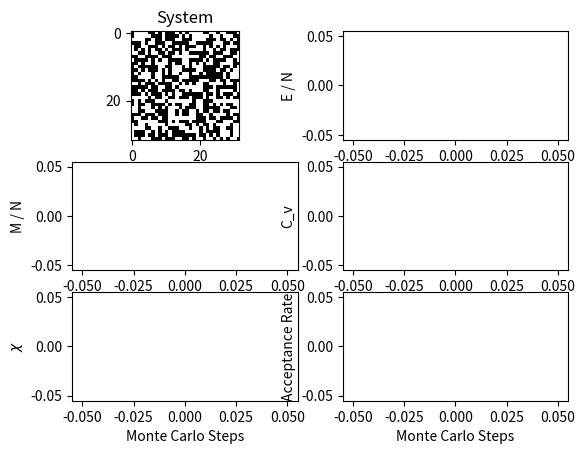

Recreate this plot in Python.
import numpy as np
import matplotlib.pyplot as plt
from matplotlib.animation import FuncAnimation
from scipy import signal


class IsingMCMC:
    def __init__(self, N, T=2.0):
        self.critical_temperature = 2.0 / np.log(1.0 + np.sqrt(2.0))
        self.temp = T
        self.N = N
        self.lattice = np.zeros([self.N, self.N])

        # Initialize accumulators to 0
        self.energy = 0
        self.energy_accum = 0
        self.energy_squared_accum = 0
        self.mag = 0
        self.mag_accum = 0
        self.mag_squared_accum = 0

        # Initialize lists to store raw data over time (aka monte carlo steps)
        self.energy_data = list()
        self.mag_data = list()
        self.energy_data_avg = list()
        self.mag_data_avg = list()
        self.specific_heat_data = list()
        self.susceptibility_data = list()
        self.acceptance_rate_data = list()

        self.mcs = 0
        self.accepted_moves = 0
        self.w = dict()

    def initialize_system(self):
        """ Initializes a lattice of size N x_points N to all ones (aka spin up) """
        self.lattice = np.ones([self.N, self.N])  # all spins up
        self.mag = self.N * self.N  # sum of spins
        self.energy = -2 * self.N * self.N  # minimum energy
        # self._reset_data()

        # Boltzmann factors for some reason?
        self.w[8] = np.exp(-8.0 / self.temp)
        self.w[4] = np.exp(-4.0 / self.temp)

    def initialize_random_system(self):
        """ Initializes a lattice of size N x_points N to all ones (aka spin up) """
        random_matrix = np.random.random([self.N, self.N])
        self.lattice = np.where(random_matrix > 0.5, -1, 1)
        self.mag = np.sum(self.lattice)
        k = [[0, 1, 0],
             [1, 0, 1],
             [0, 1, 0]]
        nn = signal.convolve2d(self.lattice, k, mode='same', boundary='wrap')
        self.energy = -1 * np.sum(np.multiply(self.lattice, nn))
        self._reset_data()

        # Boltzmann factors for some reason?
        self.w[8] = np.exp(-8.0 / self.temp)
        self.w[4] = np.exp(-4.0 / self.temp)

    def _reset_data(self):
        """ Not sure why this is necessary, like many things in modern life, but here we are! """
        self.mcs = 0

        # Initialize accumulators to 0
        self.energy = 0
        self.energy_accum = 0
        self.energy_squared_accum = 0
        self.mag = 0
        self.mag_accum = 0
        self.mag_squared_accum = 0

        # Initialize lists to store raw data over time (aka monte carlo steps)
        self.energy_data = list()
        self.mag_data = list()
        self.energy_data_avg = list()
        self.mag_data_avg = list()
        self.specific_heat_data = list()
        self.susceptibility_data = list()
        self.acceptance_rate_data = list()

    def specific_heat(self):
        """ Computes the specific heat of the system """
        energy_squared_avg = self.energy_squared_accum / self.mcs
        energy_avg = self.energy_accum / self.mcs
        heat_capacity = energy_squared_avg - energy_avg * energy_avg
        heat_capacity /= (self.temp * self.temp)
        return heat_capacity / (self.N * self.N)

    def susceptibility(self):
        """ Computes the susceptibility [?] of the system """
        mag_squared_avg = self.mag_squared_accum / self.mcs
        mag_avg = self.mag_accum / self.mcs
        return (mag_squared_avg - np.square(mag_avg)) / (self.temp * self.N * self.N)

    def do_one_MC_step(self):
        """ Applies the demon algorithm to the heat bath with an embedded ising model """
        # Loop over N^2 iterations for each MC step
        for k in range(self.N * self.N):
            x, y = self._pick_random_site()
            # Flip the spin and compute the change in energy, delta E
            dE = self._compute_change_energy((x, y))

            # Accept the flip and update the lattice, energy, and magnetisation
            if dE <= 0 or self.w.get(int(dE), 0) > np.random.random():
                new_spin = -self.lattice[y, x]
                self.lattice[y, x] = new_spin
                self.accepted_moves += 1
                self.energy += dE
                self.mag += 2 * new_spin

        self.mcs += 1

        # Update accumulators
        self.energy_accum += self.energy
        self.energy_squared_accum += self.energy * self.energy
        self.mag_accum += self.mag
        self.mag_squared_accum += self.mag * self.mag

        # Add values to data storage lists
        self.energy_data.append(self.energy / self.N**2)
        self.mag_data.append(self.mag / self.N**2)
        self.specific_heat_data.append(self.specific_heat())
        self.susceptibility_data.append(self.susceptibility())
        self.acceptance_rate_data.append(self.accepted_moves / (self.mcs * self.N * self.N))

        # Add average values to storage lists
        self.energy_data_avg.append(self.energy_accum / (self.mcs*self.N**2))
        self.mag_data_avg.append(self.mag_accum / (self.mcs*self.N**2))

    def _compute_change_energy(self, point):
        """ Computes the energy at any point on the lattice """
        x, y = point
        nn = self._sum_nearest_neighbors(point)
        return 2 * self.lattice[y, x] * nn

    def _sum_nearest_neighbors(self, point):
        """ Computes the nearest neighbors of a point """
        x, y = point
        right = self.lattice[y, (x + 1) % self.N]
        left = self.lattice[y, (x - 1) % self.N]
        up = self.lattice[(y - 1) % self.N, x]
        down = self.lattice[(y + 1) % self.N, x]

        return right + left + up + down

    def _pick_random_site(self):
        """ Returns a random point on the lattice """
        i = np.random.randint(0, self.N)
        j = np.random.randint(0, self.N)
        return i, j


# Begin by running an Ising MCMC model to equilibrum
model = IsingMCMC(N=32, T=2.5)
model.initialize_random_system()

# Initialize the dashboard
fig, ax = plt.subplots(3, 2)
im = ax[0, 0].imshow(model.lattice, cmap='Greys', vmin=-1, vmax=1)
energy_line, = ax[0, 1].plot([], [], lw=3)
mag_line, = ax[1, 0].plot([], [], lw=3)
heat_line, = ax[1, 1].plot([], [], lw=3)
susceptibility_line, = ax[2, 0].plot([], [], lw=3)
acceptance_line, = ax[2, 1].plot([], [], lw=3)

ax[0, 0].set_title('System')
ax[0, 1].set_ylabel('E / N')
ax[1, 0].set_ylabel('M / N')
ax[1, 1].set_ylabel(r'C_v')
ax[2, 0].set_ylabel(r'$\chi$')
ax[2, 1].set_ylabel('Acceptance Rate')
ax[2, 0].set_xlabel('Monte Carlo Steps')
ax[2, 1].set_xlabel('Monte Carlo Steps')


# Define the animation for the ising/demon model dashboard
def animate_dashboard(i):
    # Run a step in the simulation and display the simulation image
    model.do_one_MC_step()
    im.set_data(model.lattice)

    model.sus
    # Plot temp_data, magnetism, and system energy over monte carlo steps
    x_data = np.arange(model.mcs)
    energy_line.set_data(x_data, model.energy_data)
    mag_line.set_data(x_data, model.mag_data_avg)
    heat_line.set_data(x_data, model.specific_heat_data)
    susceptibility_line.set_data(x_data, model.susceptibility_data)
    acceptance_line.set_data(x_data, model.acceptance_rate_data)

    # Reset the scale and limits of the plots
    # ax[0, 0].relim()
    # ax[0, 0].autoscale_view(True, True, True)
    ax[0, 1].relim()
    ax[0, 1].autoscale_view(True, True, True)
    ax[1, 0].relim()
    ax[1, 0].autoscale_view(True, True, True)
    ax[1, 1].relim()
    ax[1, 1].autoscale_view(True, True, True)
    ax[2, 0].relim()
    ax[2, 0].autoscale_view(True, True, True)
    ax[2, 1].relim()
    ax[2, 1].autoscale_view(True, True, True)


anim = FuncAnimation(fig, animate_dashboard, interval=50, frames=500, repeat=False)
plt.show()
